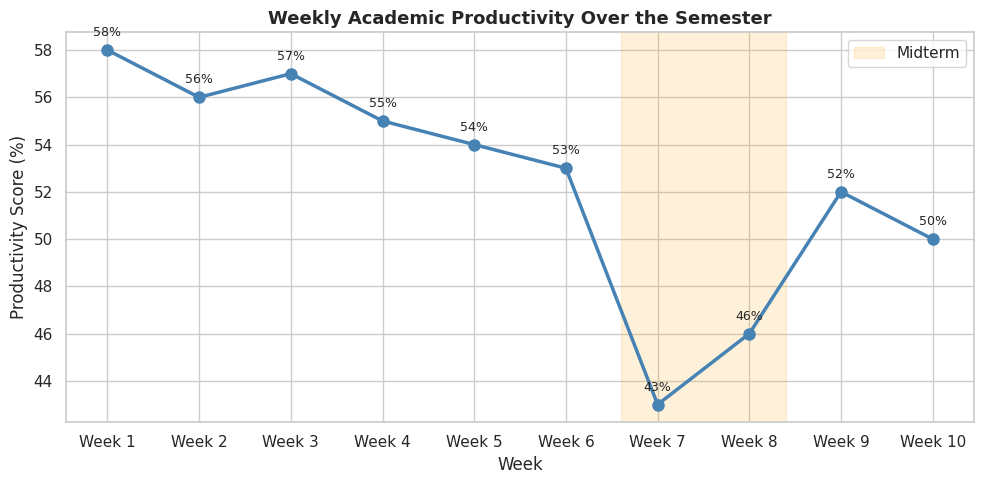
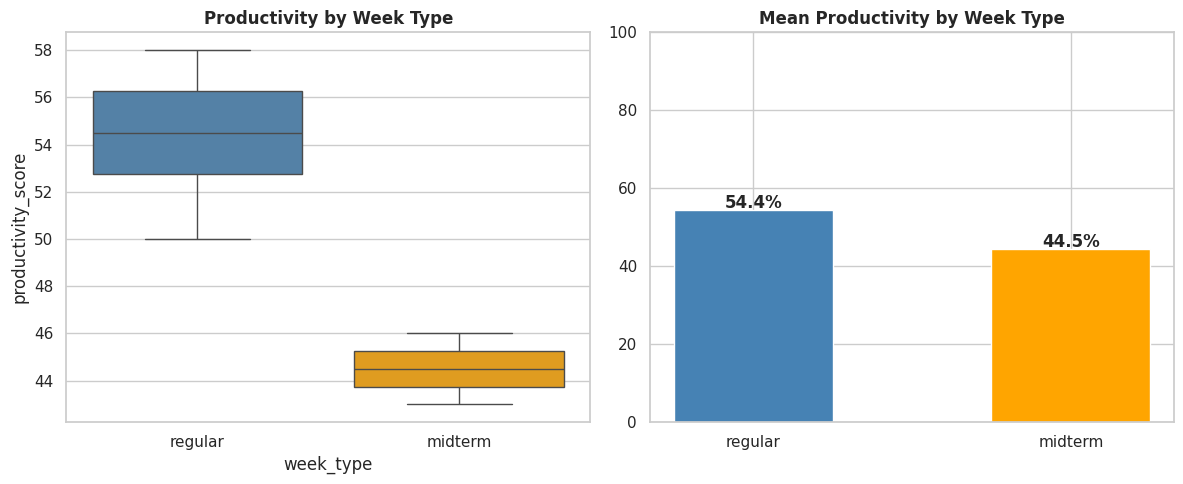
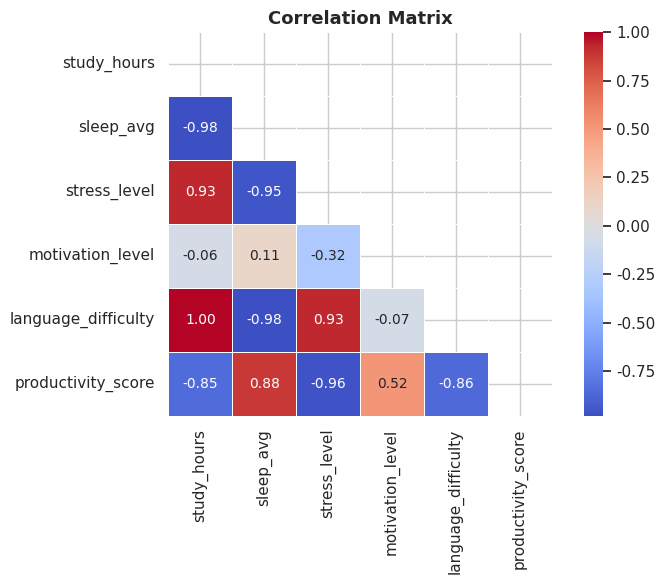
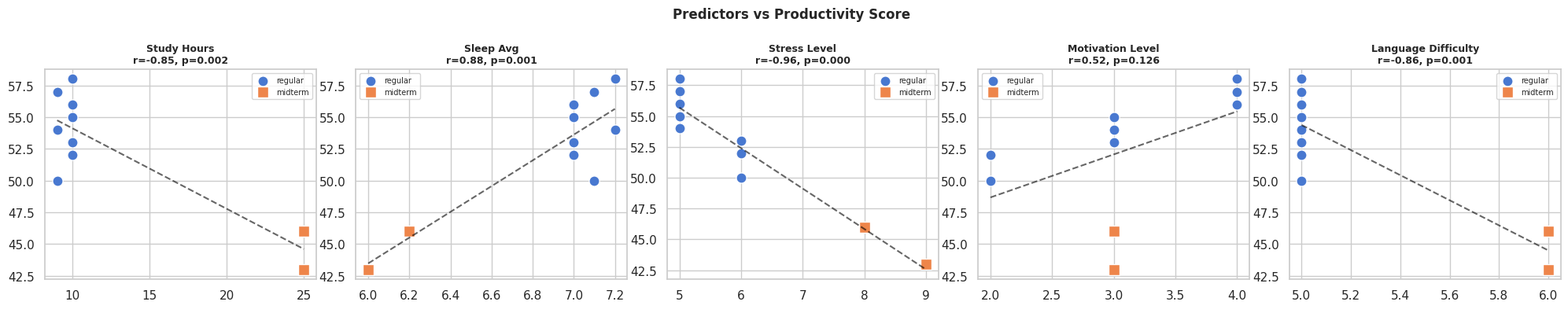

Write Python code to recreate these figures, in order.
import pandas as pd
import numpy as np
import matplotlib.pyplot as plt
import seaborn as sns
from scipy import stats
import warnings
warnings.filterwarnings('ignore')

sns.set_theme(style='whitegrid', palette='muted')
plt.rcParams['figure.figsize'] = (10, 5)
plt.rcParams['figure.dpi'] = 100
print('Libraries loaded.')

# ---- Real weekly data collected throughout the semester ----
# Semester started end of February
# Data collected up to Week 10 (May 2nd)
#
# Exam dates: April 5, 6 (week 7), April 19 (week 8)
# Enrichment: week_type derived from official academic calendar
# Exam weeks: ~5 hrs/day x 5 days = ~25 hrs study
# Regular weeks: ~2-3 hrs/day x ~4 days = ~10 hrs study
# Grades: ~40-50% range -> productivity_score reflects exam performance
# Motivation: consistently low (3-4), declining toward week 9-10 (2-3)
# Stress: baseline 5-6, spikes to 8-9 on exam weeks
data = {
    'week':       [1,    2,    3,    4,    5,    6,    7,        8,        9,    10   ],
    'week_type':  ['regular','regular','regular','regular','regular','regular','midterm','midterm','regular','regular'],
    'study_hours':[10,   10,   9,    10,   9,    10,   25,       25,       10,   9    ],
    'sleep_avg':  [7.2,  7.0,  7.1,  7.0,  7.2,  7.0,  6.0,      6.2,      7.0,  7.1  ],
    'stress_level':[5,   5,    5,    5,    5,    6,    9,        8,        6,    6    ],
    'motivation_level':[4, 4,  4,    3,    3,    3,    3,        3,        2,    2    ],
    'language_difficulty':[5, 5, 5,  5,    5,    5,    6,        6,        5,    5    ],
    'productivity_score':[58, 56, 57, 55,  54,   53,   43,       46,       52,   50   ]
}

df = pd.DataFrame(data)
print(f'Shape: {df.shape[0]} weeks x {df.shape[1]} variables')
df

numeric_cols = ['study_hours','sleep_avg','stress_level',
                'motivation_level','language_difficulty','productivity_score']
print('=== Descriptive Statistics ===')
print(df[numeric_cols].describe().round(2))
print('\n=== Missing Values ===')
print(df.isnull().sum())
print('\n=== Week Type Counts ===')
print(df['week_type'].value_counts())

fig, ax = plt.subplots(figsize=(10, 5))
ax.plot(df['week'], df['productivity_score'], marker='o', color='steelblue', linewidth=2.5, markersize=8)
for _, row in df.iterrows():
    ax.annotate(f"{row['productivity_score']:.0f}%",
                xy=(row['week'], row['productivity_score']),
                xytext=(0, 10), textcoords='offset points', ha='center', fontsize=9)
midterm_weeks = df[df['week_type']=='midterm']['week']
if len(midterm_weeks):
    ax.axvspan(midterm_weeks.min()-0.4, midterm_weeks.max()+0.4, alpha=0.15, color='orange', label='Midterm')
ax.set_title('Weekly Academic Productivity Over the Semester', fontsize=13, fontweight='bold')
ax.set_xlabel('Week'); ax.set_ylabel('Productivity Score (%)')
ax.set_xticks(df['week']); ax.set_xticklabels([f'Week {w}' for w in df['week']])
ax.legend(); plt.tight_layout(); plt.show()

palette = {'regular':'steelblue','midterm':'orange'}
order = ['regular','midterm']
fig, axes = plt.subplots(1, 2, figsize=(12, 5))
sns.boxplot(data=df, x='week_type', y='productivity_score', order=order, palette=palette, ax=axes[0])
axes[0].set_title('Productivity by Week Type', fontweight='bold')
means = df.groupby('week_type')['productivity_score'].mean().reindex(order)
bars = axes[1].bar(means.index, means.values, color=[palette[w] for w in means.index], edgecolor='white', width=0.5)
for bar, val in zip(bars, means.values):
    axes[1].text(bar.get_x()+bar.get_width()/2, bar.get_height()+0.5, f'{val:.1f}%', ha='center', fontweight='bold')
axes[1].set_title('Mean Productivity by Week Type', fontweight='bold'); axes[1].set_ylim(0, 100)
plt.tight_layout(); plt.show()
print(df.groupby('week_type')['productivity_score'].agg(['mean','std','count']).round(2))

fig, ax = plt.subplots(figsize=(8, 6))
corr = df[numeric_cols].corr().round(2)
mask = np.triu(np.ones_like(corr, dtype=bool))
sns.heatmap(corr, annot=True, cmap='coolwarm', center=0, square=True,
            linewidths=0.5, mask=mask, ax=ax, fmt='.2f', annot_kws={'size':10})
ax.set_title('Correlation Matrix', fontsize=13, fontweight='bold')
plt.tight_layout(); plt.show()
print('Correlations with Productivity Score:')
print(corr['productivity_score'].drop('productivity_score').sort_values(ascending=False))

predictors = [('study_hours','steelblue'),('sleep_avg','seagreen'),
              ('stress_level','tomato'),('motivation_level','mediumpurple'),
              ('language_difficulty','darkorange')]
fig, axes = plt.subplots(1, 5, figsize=(20, 4))
for ax, (col, color) in zip(axes, predictors):
    for wt, marker in [('regular','o'),('midterm','s')]:
        sub = df[df['week_type']==wt]
        ax.scatter(sub[col], sub['productivity_score'], label=wt, marker=marker, s=90, edgecolors='white')
    m, b = np.polyfit(df[col], df['productivity_score'], 1)
    x_l = np.linspace(df[col].min(), df[col].max(), 100)
    ax.plot(x_l, m*x_l+b, color='black', linewidth=1.5, linestyle='--', alpha=0.6)
    r, p = stats.pearsonr(df[col], df['productivity_score'])
    ax.set_title(f'{col.replace("_"," ").title()}\nr={r:.2f}, p={p:.3f}', fontsize=9, fontweight='bold')
    ax.legend(fontsize=7)
plt.suptitle('Predictors vs Productivity Score', fontsize=12, fontweight='bold')
plt.tight_layout(); plt.show()

alpha = 0.05
def print_result(stat_name, stat_val, p_val, alpha=0.05):
    decision = 'REJECT H0 (significant)' if p_val < alpha else 'FAIL TO REJECT H0'
    print(f'  {stat_name}: {stat_val:.4f}')
    print(f'  p-value : {p_val:.4f}')
    print(f'  Result  : {decision}\n')

print('--- H1: Study Hours -> Productivity ---')
print('  H0: No correlation | H1: Positive')
r, p = stats.pearsonr(df['study_hours'], df['productivity_score'])
print_result('Pearson r', r, p)

print('--- H2: Sleep -> Productivity ---')
print('  H0: No correlation | H1: Positive')
r, p = stats.pearsonr(df['sleep_avg'], df['productivity_score'])
print_result('Pearson r', r, p)

print('--- H3: Stress -> Productivity ---')
print('  H0: No correlation | H1: Negative')
r, p = stats.pearsonr(df['stress_level'], df['productivity_score'])
print_result('Pearson r', r, p)

print('--- H4: Week Type -> Productivity (t-test) ---')
print('  H0: Equal means | H1: Different means')
regular_prod = df[df['week_type']=='regular']['productivity_score']
midterm_prod  = df[df['week_type']=='midterm']['productivity_score']
t4, p4 = stats.ttest_ind(regular_prod, midterm_prod)
print_result('t-statistic', t4, p4)
print(f'  Regular mean: {regular_prod.mean():.2f}  |  Midterm mean: {midterm_prod.mean():.2f}')

print('--- H5: Motivation -> Productivity (Spearman) ---')
print('  H0: No relationship | H1: Positive')
r5, p5 = stats.spearmanr(df['motivation_level'], df['productivity_score'])
print_result('Spearman rho', r5, p5)

r1,p1 = stats.pearsonr(df['study_hours'], df['productivity_score'])
r2,p2 = stats.pearsonr(df['sleep_avg'], df['productivity_score'])
r3,p3 = stats.pearsonr(df['stress_level'], df['productivity_score'])
t4,p4 = stats.ttest_ind(df[df['week_type']=='regular']['productivity_score'],
                         df[df['week_type']=='midterm']['productivity_score'])
r5,p5 = stats.spearmanr(df['motivation_level'], df['productivity_score'])

summary = pd.DataFrame({
    'Hypothesis': ['H1: Study Hours','H2: Sleep','H3: Stress','H4: Week Type','H5: Motivation'],
    'Test': ['Pearson r','Pearson r','Pearson r','t-test','Spearman rho'],
    'Statistic': [round(r1,4),round(r2,4),round(r3,4),round(t4,4),round(r5,4)],
    'p-value':   [round(p1,4),round(p2,4),round(p3,4),round(p4,4),round(p5,4)],
    'Significant': ['Yes' if p<0.05 else 'No' for p in [p1,p2,p3,p4,p5]]
})
print(summary.to_string(index=False))
